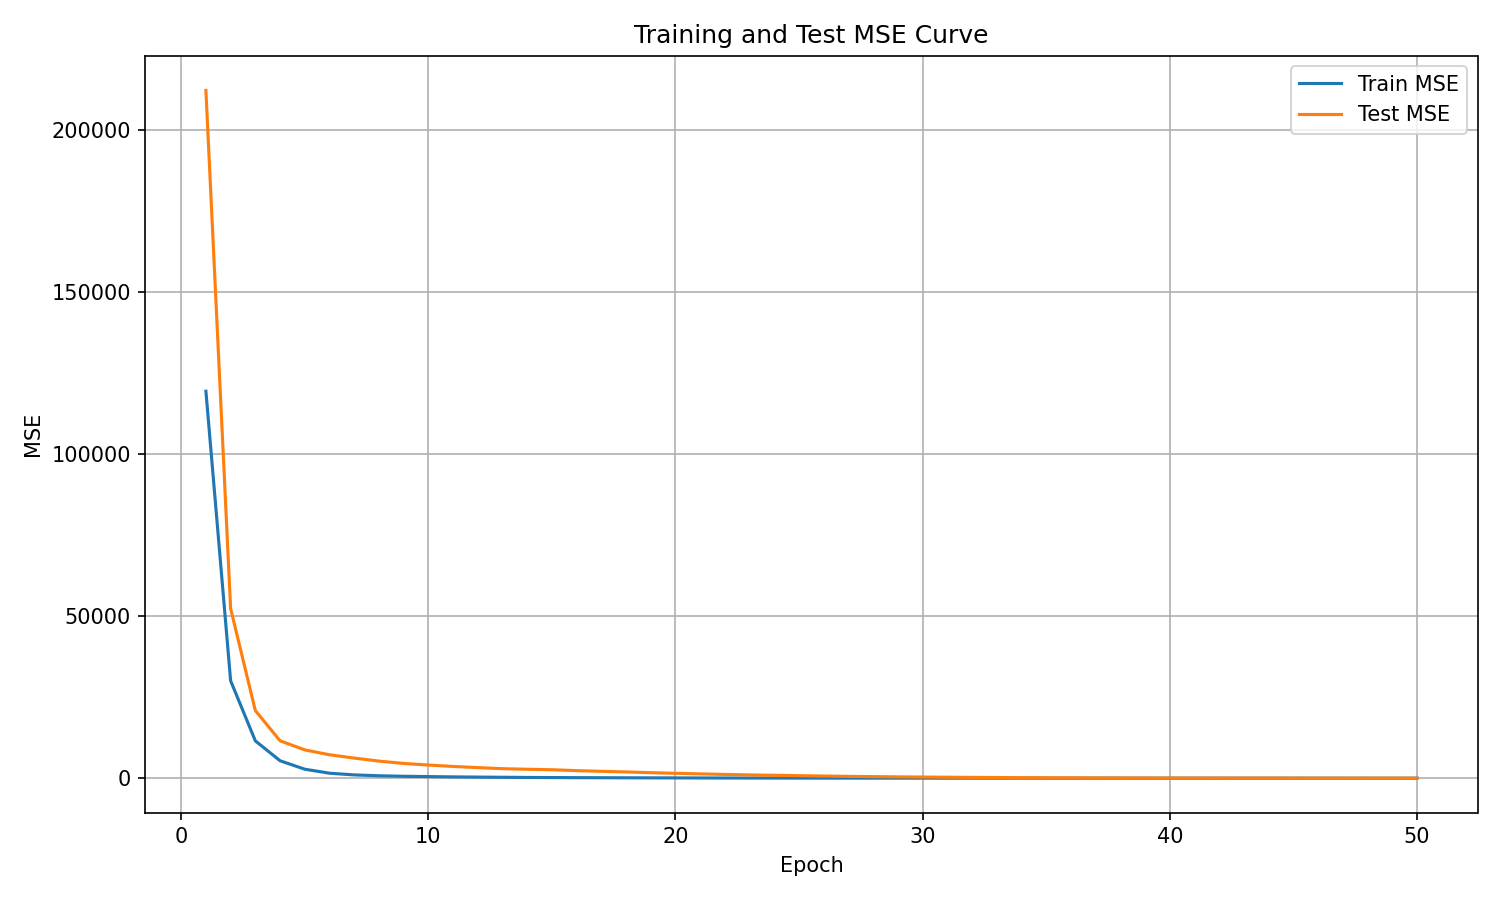

The data file committed next to this chart (first rows):
epoch, train_mse, test_mse
1, 119478, 212363
2, 30085, 52382
3, 11527, 20882
4, 5389, 11552
5, 2778, 8746
6, 1540, 7236
7, 1016, 6206
8, 753, 5281
9, 594.5, 4555
10, 494.7, 4058
11, 407.2, 3625
12, 342.4, 3271
13, 286.4, 2936
14, 228.8, 2764
15, 197.5, 2611
16, 166.6, 2332
17, 143.6, 2120
18, 120.7, 1929
19, 102.5, 1695
20, 88.75, 1511
21, 74.69, 1326
22, 63.16, 1161
23, 52.76, 1014
24, 42.7, 895.2
25, 36.77, 779.7
26, 30, 669.7
27, 24.99, 566.7
28, 20.79, 483.9
29, 17.77, 416.2
30, 14.52, 352.1
31, 12.14, 301
32, 10.14, 249.5
33, 9.053, 206.8
34, 7.186, 160
35, 6.118, 127.1
36, 5.219, 103.6
37, 4.65, 85.65
38, 4.23, 70.96
39, 3.785, 58.91
40, 3.436, 49.08
41, 3.149, 40.45
42, 2.912, 33.49
43, 2.85, 27.21
44, 2.535, 22.61
45, 2.43, 18.64
46, 2.299, 15.37
47, 2.214, 12.8
48, 2.11, 11.01
49, 2.049, 9.449
50, 2.026, 8.403
